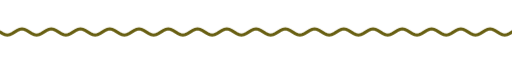
t = 0.00 s
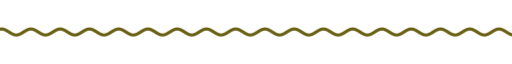
t = 1.67 s
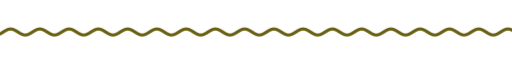
t = 3.33 s
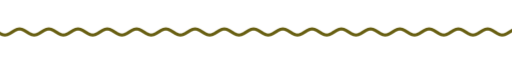
t = 5.00 s
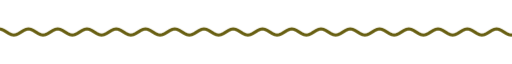
t = 6.67 s
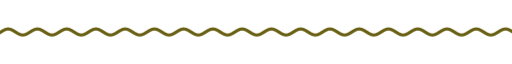
t = 8.33 s

The animated SVG that drew these frames (rendered in a browser with its animation timeline set to each time). Animation: 9 CSS @keyframes rules; frames cover the first 8.33 s, repeats indefinitely.

<svg xmlns="http://www.w3.org/2000/svg" xmlns:xlink="http://www.w3.org/1999/xlink" width="840" height="28" viewBox="0 0 840 28" role="img" aria-label="divider"><title>divider</title><style>text{font-family:G,R,'Google Sans','Segoe UI',Roboto,sans-serif;font-variation-settings:'ROND' 100}
.up{animation:up .8s cubic-bezier(.05,.7,.1,1) both}
.pop{transform-box:fill-box;transform-origin:center;animation:pop .6s cubic-bezier(.34,1.56,.64,1) both}
.fade{animation:fade .9s ease both}
.spin{transform-box:fill-box;transform-origin:center;animation:spin 40s linear infinite}
.spin-r{transform-box:fill-box;transform-origin:center;animation:spin 28s linear infinite reverse}
.bob{transform-box:fill-box;transform-origin:center;animation:bob 7s ease-in-out infinite}
.grow{transform-box:fill-box;transform-origin:left center;animation:grow 1.1s cubic-bezier(.2,0,0,1) both}
.wght{animation:wght 1.6s cubic-bezier(.2,0,0,1) .2s both}
.wave{animation:wave 2.4s linear infinite}
.blink{animation:blink 1s step-end infinite}
@keyframes blink{50%{opacity:0}}
@keyframes up{from{opacity:0;transform:translateY(14px)}to{opacity:1;transform:none}}
@keyframes pop{from{opacity:0;transform:scale(.6)}to{opacity:1;transform:scale(1)}}
@keyframes fade{from{opacity:0}to{opacity:1}}
@keyframes spin{to{transform:rotate(360deg)}}
@keyframes bob{0%,100%{transform:translateY(0) rotate(0)}50%{transform:translateY(-10px) rotate(12deg)}}
@keyframes grow{from{transform:scaleX(0)}to{transform:scaleX(1)}}
@keyframes wght{from{font-variation-settings:'ROND' 100,'wght' 400}to{font-variation-settings:'ROND' 100,'wght' 760}}
@keyframes wave{from{transform:translateX(0)}to{transform:translateX(-48px)}}
@media (prefers-reduced-motion:reduce){*{animation:none!important}}</style><clipPath id="w"><rect x="0" y="0" width="840" height="28"/></clipPath><g clip-path="url(#w)"><path class="wave" d="M0 14.0 L4 16.5 L8 18.3 L12 19.0 L16 18.3 L20 16.5 L24 14.0 L28 11.5 L32 9.7 L36 9.0 L40 9.7 L44 11.5 L48 14.0 L52 16.5 L56 18.3 L60 19.0 L64 18.3 L68 16.5 L72 14.0 L76 11.5 L80 9.7 L84 9.0 L88 9.7 L92 11.5 L96 14.0 L100 16.5 L104 18.3 L108 19.0 L112 18.3 L116 16.5 L120 14.0 L124 11.5 L128 9.7 L132 9.0 L136 9.7 L140 11.5 L144 14.0 L148 16.5 L152 18.3 L156 19.0 L160 18.3 L164 16.5 L168 14.0 L172 11.5 L176 9.7 L180 9.0 L184 9.7 L188 11.5 L192 14.0 L196 16.5 L200 18.3 L204 19.0 L208 18.3 L212 16.5 L216 14.0 L220 11.5 L224 9.7 L228 9.0 L232 9.7 L236 11.5 L240 14.0 L244 16.5 L248 18.3 L252 19.0 L256 18.3 L260 16.5 L264 14.0 L268 11.5 L272 9.7 L276 9.0 L280 9.7 L284 11.5 L288 14.0 L292 16.5 L296 18.3 L300 19.0 L304 18.3 L308 16.5 L312 14.0 L316 11.5 L320 9.7 L324 9.0 L328 9.7 L332 11.5 L336 14.0 L340 16.5 L344 18.3 L348 19.0 L352 18.3 L356 16.5 L360 14.0 L364 11.5 L368 9.7 L372 9.0 L376 9.7 L380 11.5 L384 14.0 L388 16.5 L392 18.3 L396 19.0 L400 18.3 L404 16.5 L408 14.0 L412 11.5 L416 9.7 L420 9.0 L424 9.7 L428 11.5 L432 14.0 L436 16.5 L440 18.3 L444 19.0 L448 18.3 L452 16.5 L456 14.0 L460 11.5 L464 9.7 L468 9.0 L472 9.7 L476 11.5 L480 14.0 L484 16.5 L488 18.3 L492 19.0 L496 18.3 L500 16.5 L504 14.0 L508 11.5 L512 9.7 L516 9.0 L520 9.7 L524 11.5 L528 14.0 L532 16.5 L536 18.3 L540 19.0 L544 18.3 L548 16.5 L552 14.0 L556 11.5 L560 9.7 L564 9.0 L568 9.7 L572 11.5 L576 14.0 L580 16.5 L584 18.3 L588 19.0 L592 18.3 L596 16.5 L600 14.0 L604 11.5 L608 9.7 L612 9.0 L616 9.7 L620 11.5 L624 14.0 L628 16.5 L632 18.3 L636 19.0 L640 18.3 L644 16.5 L648 14.0 L652 11.5 L656 9.7 L660 9.0 L664 9.7 L668 11.5 L672 14.0 L676 16.5 L680 18.3 L684 19.0 L688 18.3 L692 16.5 L696 14.0 L700 11.5 L704 9.7 L708 9.0 L712 9.7 L716 11.5 L720 14.0 L724 16.5 L728 18.3 L732 19.0 L736 18.3 L740 16.5 L744 14.0 L748 11.5 L752 9.7 L756 9.0 L760 9.7 L764 11.5 L768 14.0 L772 16.5 L776 18.3 L780 19.0 L784 18.3 L788 16.5 L792 14.0 L796 11.5 L800 9.7 L804 9.0 L808 9.7 L812 11.5 L816 14.0 L820 16.5 L824 18.3 L828 19.0 L832 18.3 L836 16.5 L840 14.0 L844 11.5 L848 9.7 L852 9.0 L856 9.7 L860 11.5 L864 14.0 L868 16.5 L872 18.3 L876 19.0 L880 18.3 L884 16.5 L888 14.0 L892 11.5 L896 9.7 L900 9.0 L904 9.7 L908 11.5 L912 14.0 L916 16.5 L920 18.3 L924 19.0 L928 18.3 L932 16.5 L936 14.0" fill="none" stroke="#685f12" stroke-width="5" stroke-linecap="round"/></g></svg>
